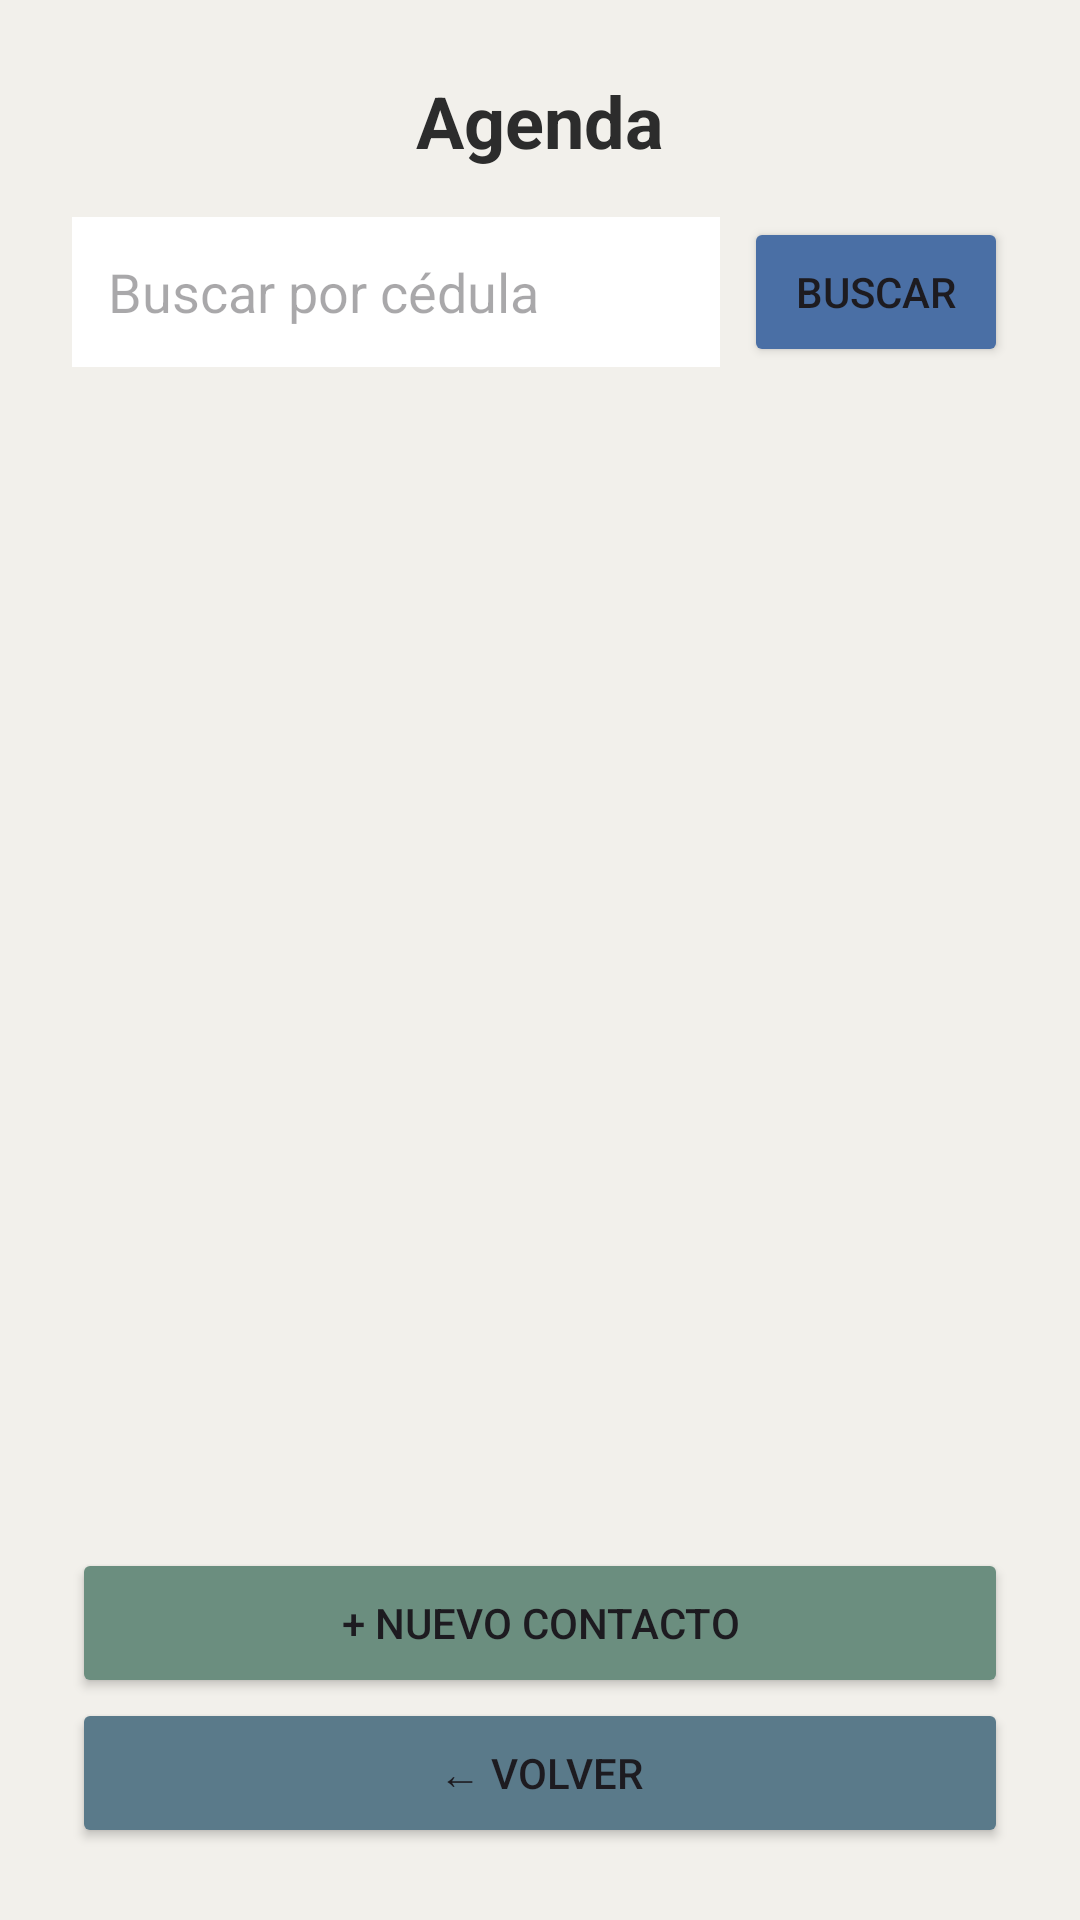

Reconstruct the res/layout file that produces this screen, plus the resources it refers to.
<!-- AndroidManifest.xml: application theme Theme.ProyectoFunciones -->
<!-- res/layout/activity_agenda.xml -->
<?xml version="1.0" encoding="utf-8"?>
<androidx.constraintlayout.widget.ConstraintLayout
    xmlns:android="http://schemas.android.com/apk/res/android"
    xmlns:app="http://schemas.android.com/apk/res-auto"
    android:layout_width="match_parent"
    android:layout_height="match_parent"
    android:padding="24dp"
    android:background="#F2F0EB">

    <TextView
        android:id="@+id/tvTitulo"
        android:layout_width="0dp"
        android:layout_height="wrap_content"
        android:text="Agenda"
        android:textSize="24sp"
        android:textStyle="bold"
        android:textColor="#2C2C2C"
        android:gravity="center"
        app:layout_constraintTop_toTopOf="parent"
        app:layout_constraintStart_toStartOf="parent"
        app:layout_constraintEnd_toEndOf="parent"/>

    <EditText
        android:id="@+id/etBuscar"
        android:layout_width="0dp"
        android:layout_height="50dp"
        android:hint="Buscar por cédula"
        android:inputType="number"
        android:background="@android:color/white"
        android:paddingStart="12dp"
        android:layout_marginTop="16dp"
        app:layout_constraintTop_toBottomOf="@id/tvTitulo"
        app:layout_constraintStart_toStartOf="parent"
        app:layout_constraintEnd_toStartOf="@id/btnBuscar"/>

    <Button
        android:id="@+id/btnBuscar"
        android:layout_width="wrap_content"
        android:layout_height="50dp"
        android:text="Buscar"
        android:backgroundTint="#4A6FA5"
        android:onClick="buscarContacto"
        android:layout_marginTop="16dp"
        android:layout_marginStart="8dp"
        app:layout_constraintTop_toBottomOf="@id/tvTitulo"
        app:layout_constraintEnd_toEndOf="parent"
        app:layout_constraintStart_toEndOf="@id/etBuscar"/>

    <ListView
        android:id="@+id/lvContactos"
        android:layout_width="0dp"
        android:layout_height="0dp"
        android:layout_marginTop="12dp"
        android:layout_marginBottom="4dp"
        app:layout_constraintTop_toBottomOf="@id/etBuscar"
        app:layout_constraintBottom_toTopOf="@id/btnNuevo"
        app:layout_constraintStart_toStartOf="parent"
        app:layout_constraintEnd_toEndOf="parent"/>

    <Button
        android:id="@+id/btnNuevo"
        android:layout_width="0dp"
        android:layout_height="50dp"
        android:text="+ Nuevo Contacto"
        android:backgroundTint="#6B8E7F"
        android:onClick="nuevoContacto"
        android:layout_marginTop="4dp"
        app:layout_constraintBottom_toTopOf="@id/btnVolver"
        app:layout_constraintStart_toStartOf="parent"
        app:layout_constraintEnd_toEndOf="parent"/>

    
    <Button
        android:id="@+id/btnVolver"
        android:layout_width="0dp"
        android:layout_height="50dp"
        android:text="← Volver"
        android:backgroundTint="#5A7A8A"
        android:onClick="volver"
        android:layout_marginTop="4dp"
        app:layout_constraintBottom_toBottomOf="parent"
        app:layout_constraintStart_toStartOf="parent"
        app:layout_constraintEnd_toEndOf="parent"/>

</androidx.constraintlayout.widget.ConstraintLayout>
<!-- resources referenced by this layout -->
<resources>
  <style name="Theme.ProyectoFunciones" parent="Base.Theme.ProyectoFunciones" />
  <style name="Base.Theme.ProyectoFunciones" parent="Theme.Material3.DayNight.NoActionBar">
          
          
      </style>
</resources>
